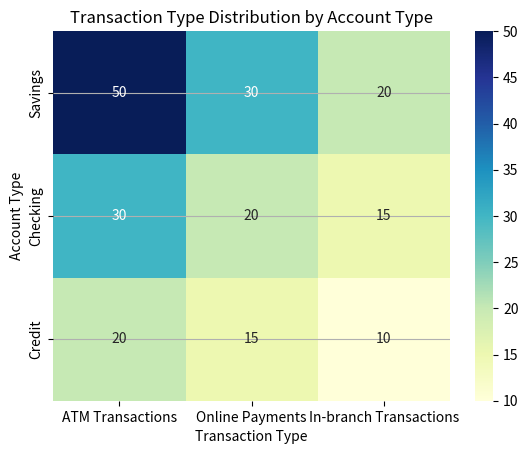

Generate this figure with matplotlib: (Note: this script raises an exception after producing the figure.)
# Visualize monthly transaction amounts over a year.

import pandas as pd
import matplotlib.pyplot as plt
# Sample data: Monthly transaction amounts in a bank
data = {'Month': ['Jan', 'Feb', 'Mar', 'Apr', 'May', 'Jun', 'Jul',
'Aug', 'Sep', 'Oct', 'Nov', 'Dec'],
'Transaction Amount': [20000, 25000, 22000, 27000, 28000,
30000, 31000, 35000, 33000, 36000, 34000, 37000]}
df = pd.DataFrame(data)
 # Plotting
plt.plot(df['Month'],df['Transaction Amount'],
linestyle='-', color='b')
plt.title('Monthly Transaction Amounts')
plt.xlabel('Month')
plt.ylabel('Transaction Amount ($)')
plt.grid(True)
plt.show()

data = {'Account Type': ['Savings', 'Checking', 'Credit', 'Loan'],
 'Number of Accounts': [15000, 10000, 5000, 3000]}
df = pd.DataFrame(data)
 # Plotting
plt.bar(df['Account Type'], df['Number of Accounts'], color='teal')
plt.title('Number of Accounts by Account Type')
plt.xlabel('Account Type')
plt.ylabel('Number of Accounts')
plt.grid(True)
plt.show()
 

import numpy as np
 # Simulate some transaction amount data
transaction_amounts = np.random.normal(1000, 200, 1000)
#1000 transactions with a mean of $1000
 # Plotting
plt.hist(transaction_amounts,
edgecolor='black')
bins=20,
plt.title('Distribution of Daily Transaction Amounts')
plt.xlabel('Transaction Amount ($)')
plt.ylabel('Frequency')
plt.show()

import seaborn as sns
data = {'Account Type': ['Savings', 'Savings', 'Checking', 'Checking',
'Credit', 'Credit', 'Loan', 'Loan'],
'Transaction Amount': [2000, 3000, 1500, 1600, 7000, 7200,
50000, 50500]}
df = pd.DataFrame(data)
  # Plotting
sns.boxplot(x='Account Type', y='Transaction Amount', data=df)
plt.title('Transaction Amount by Account Type')
plt.show()


# Sample correlation data
data = {'ATM Transactions': [50, 30, 20], 'Online Payments': [30, 20,
15], 'In-branch Transactions': [20, 15, 10]}
df = pd.DataFrame(data, index=['Savings', 'Checking', 'Credit'])
 # Plotting
sns.heatmap(df, annot=True, cmap='YlGnBu')
plt.title('Transaction Type Distribution by Account Type')
plt.xlabel('Transaction Type')
plt.ylabel('Account Type')
plt.show()

 # Customizing the Monthly Transaction Amounts line plot
plt.plot(df['Month'],df['Transaction Amount'], marker='o',
 linestyle='-', color='green', label='Transaction Amount')
plt.title('Monthly Transaction Amounts')
plt.xlabel('Month')
plt.ylabel('Transaction Amount ($)')
plt.legend(loc='upper left')
plt.grid(True)
plt.show()

 # Sample data: New customers added each year
data = {'Year': [2018, 2019, 2020, 2021, 2022],
'New Customers': [2000, 2500, 2800, 3000, 3500]}
df = pd.DataFrame(data)
 # Plotting
plt.plot(df['Year'], df['New Customers'], marker='o', linestyle='-',
color='blue')
plt.title('New Customer Growth Over Years')
plt.xlabel('Year')
plt.ylabel('Number of New Customers')
plt.grid(True)
plt.show()


# Sample data: Revenue contribution by region
data = {'Region': ['North', 'South', 'East', 'West'],
'Revenue': [50000, 70000, 60000, 80000]}
df = pd.DataFrame(data)
# Plotting
plt.pie(df['Revenue'],
startangle=140)
labels=df['Region'],
plt.title('Revenue Contribution by Region')
plt.show()